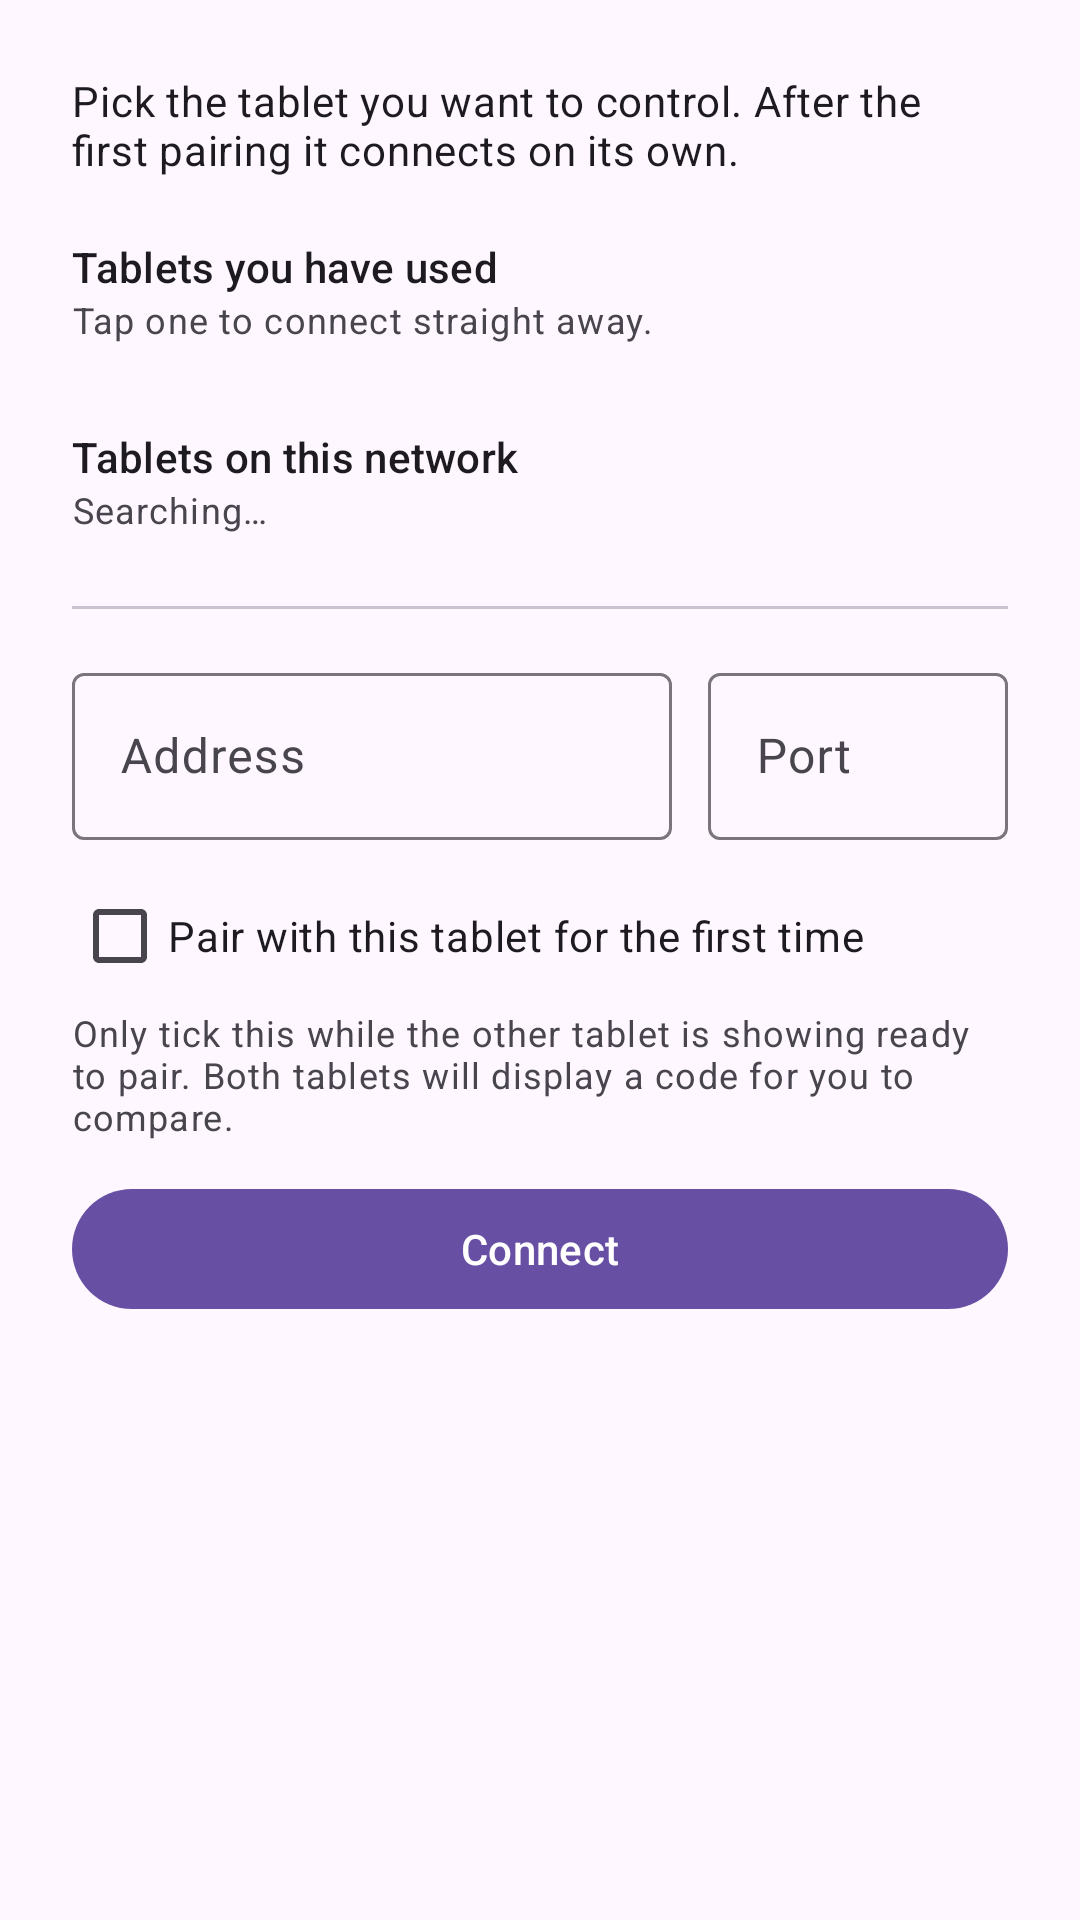

Produce the Android XML layout that renders to this screen, including the resource entries it uses.
<!-- AndroidManifest.xml: application theme Theme.TabletMirror -->
<!-- res/layout/activity_connect.xml -->
<?xml version="1.0" encoding="utf-8"?>
<ScrollView xmlns:android="http://schemas.android.com/apk/res/android"
    android:id="@+id/scroll"
    android:layout_width="match_parent"
    android:layout_height="match_parent"
    android:fillViewport="true">

    <LinearLayout
        android:layout_width="match_parent"
        android:layout_height="wrap_content"
        android:orientation="vertical"
        android:padding="24dp">

        
        <TextView
            android:id="@+id/notice"
            android:layout_width="match_parent"
            android:layout_height="wrap_content"
            android:layout_marginBottom="16dp"
            android:background="@drawable/notice_panel"
            android:padding="16dp"
            android:textAppearance="?attr/textAppearanceBodyMedium"
            android:visibility="gone" />

        <TextView
            android:layout_width="match_parent"
            android:layout_height="wrap_content"
            android:text="@string/connect_intro"
            android:textAppearance="?attr/textAppearanceBodyMedium" />

        <TextView
            android:layout_width="wrap_content"
            android:layout_height="wrap_content"
            android:layout_marginTop="20dp"
            android:text="@string/connect_recent_label"
            android:textAppearance="?attr/textAppearanceLabelLarge" />

        <TextView
            android:id="@+id/recent_hint"
            android:layout_width="match_parent"
            android:layout_height="wrap_content"
            android:text="@string/connect_recent_hint"
            android:textAppearance="?attr/textAppearanceBodySmall" />

        
        <LinearLayout
            android:id="@+id/recent_list"
            android:layout_width="match_parent"
            android:layout_height="wrap_content"
            android:layout_marginTop="8dp"
            android:orientation="vertical" />

        <TextView
            android:layout_width="wrap_content"
            android:layout_height="wrap_content"
            android:layout_marginTop="20dp"
            android:text="@string/connect_found_label"
            android:textAppearance="?attr/textAppearanceLabelLarge" />

        <TextView
            android:id="@+id/discovery_hint"
            android:layout_width="match_parent"
            android:layout_height="wrap_content"
            android:text="@string/connect_searching"
            android:textAppearance="?attr/textAppearanceBodySmall" />

        <androidx.recyclerview.widget.RecyclerView
            android:id="@+id/host_list"
            android:layout_width="match_parent"
            android:layout_height="wrap_content"
            android:layout_marginTop="8dp"
            android:nestedScrollingEnabled="false" />

        <View
            android:layout_width="match_parent"
            android:layout_height="1dp"
            android:layout_marginVertical="16dp"
            android:background="?attr/colorOutlineVariant" />

        <LinearLayout
            android:layout_width="match_parent"
            android:layout_height="wrap_content"
            android:orientation="horizontal">

            <com.google.android.material.textfield.TextInputLayout
                android:layout_width="0dp"
                android:layout_height="wrap_content"
                android:layout_weight="2"
                android:hint="@string/label_address">

                <com.google.android.material.textfield.TextInputEditText
                    android:id="@+id/address"
                    android:layout_width="match_parent"
                    android:layout_height="wrap_content"
                    android:inputType="textUri" />
            </com.google.android.material.textfield.TextInputLayout>

            <com.google.android.material.textfield.TextInputLayout
                android:layout_width="0dp"
                android:layout_height="wrap_content"
                android:layout_marginStart="12dp"
                android:layout_weight="1"
                android:hint="@string/label_port">

                <com.google.android.material.textfield.TextInputEditText
                    android:id="@+id/port"
                    android:layout_width="match_parent"
                    android:layout_height="wrap_content"
                    android:inputType="number" />
            </com.google.android.material.textfield.TextInputLayout>
        </LinearLayout>

        <com.google.android.material.checkbox.MaterialCheckBox
            android:id="@+id/pair_mode"
            android:layout_width="match_parent"
            android:layout_height="wrap_content"
            android:layout_marginTop="8dp"
            android:text="@string/connect_pair_mode" />

        <TextView
            android:layout_width="match_parent"
            android:layout_height="wrap_content"
            android:text="@string/connect_pair_mode_hint"
            android:textAppearance="?attr/textAppearanceBodySmall" />

        <TextView
            android:id="@+id/error"
            android:layout_width="match_parent"
            android:layout_height="wrap_content"
            android:layout_marginTop="8dp"
            android:textAppearance="?attr/textAppearanceBodyMedium"
            android:textColor="?attr/colorError"
            android:visibility="gone" />

        <com.google.android.material.button.MaterialButton
            android:id="@+id/button_connect"
            android:layout_width="match_parent"
            android:layout_height="wrap_content"
            android:layout_marginTop="12dp"
            android:text="@string/action_connect" />

    </LinearLayout>
</ScrollView>
<!-- resources referenced by this layout -->
<resources>
  <!-- drawable notice_panel (drawable) -->
  <?xml version="1.0" encoding="utf-8"?>
  <shape xmlns:android="http://schemas.android.com/apk/res/android"
      android:shape="rectangle">
      <solid android:color="?attr/colorSurfaceVariant" />
      <corners android:radius="12dp" />
  </shape>
  <string name="action_connect">Connect</string>
  <string name="connect_found_label">Tablets on this network</string>
  <string name="connect_intro">Pick the tablet you want to control. After the first pairing it connects on its own.</string>
  <string name="connect_pair_mode">Pair with this tablet for the first time</string>
  <string name="connect_pair_mode_hint">Only tick this while the other tablet is showing "ready to pair". Both tablets will display a code for you to compare.</string>
  <string name="connect_recent_hint">Tap one to connect straight away.</string>
  <string name="connect_recent_label">Tablets you have used</string>
  <string name="connect_searching">Searching…</string>
  <string name="label_address">Address</string>
  <string name="label_port">Port</string>
  <style name="Theme.TabletMirror" parent="Theme.Material3.DayNight">
          <item name="android:statusBarColor">?attr/colorSurface</item>
      </style>
</resources>
